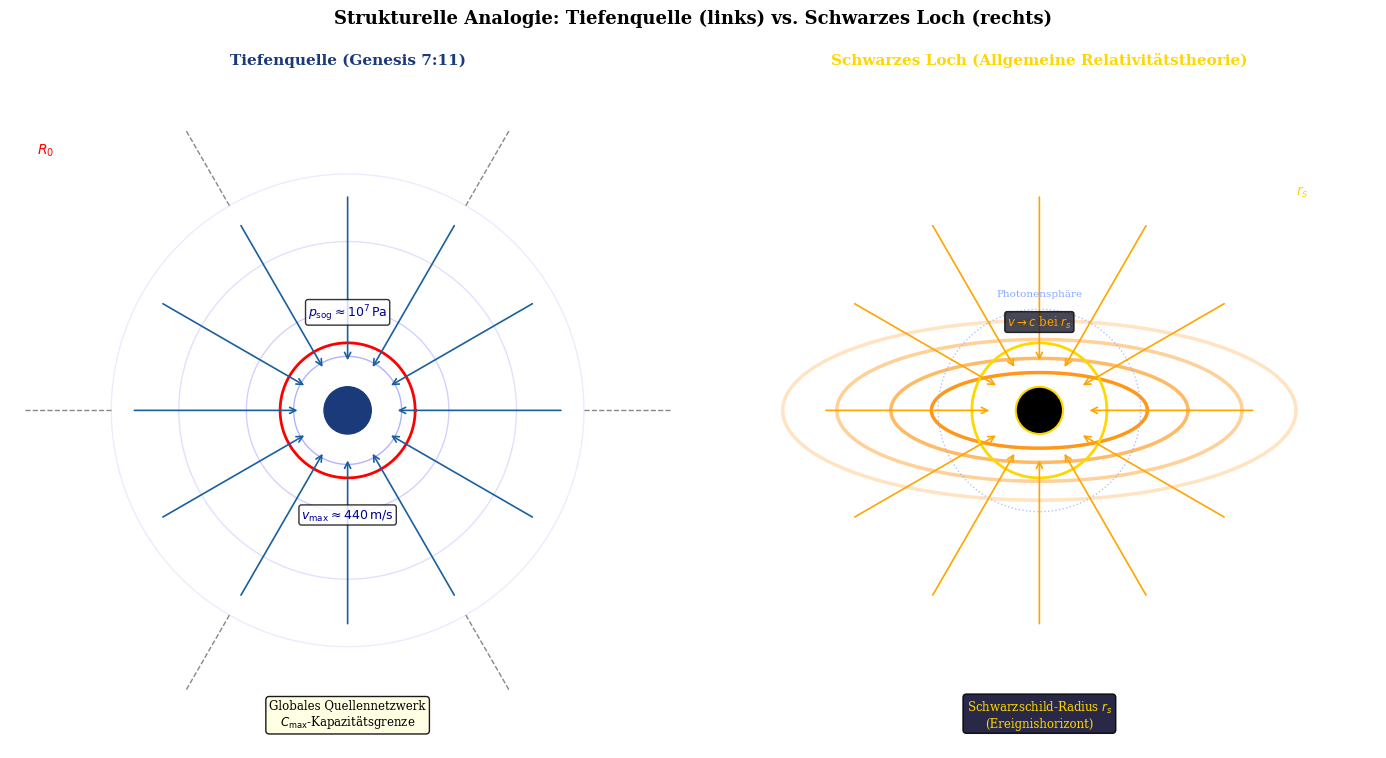

Python code for this plot: (Note: this script raises an exception after producing the figure.)
#!/usr/bin/env python3
"""Generate plots for the Schwarze-Loecher-Analogie chapter in cnyn.tex."""

import numpy as np
import matplotlib
matplotlib.use('Agg')
import matplotlib.pyplot as plt
import matplotlib.patches as mpatches
import matplotlib.gridspec as gridspec
from matplotlib.patches import FancyArrowPatch, FancyBboxPatch, Arc, Circle, PathPatch
from matplotlib.path import Path
import matplotlib.colors as mcolors
import warnings
warnings.filterwarnings('ignore')

plt.rcParams.update({
    'font.family': 'serif',
    'font.size': 11,
    'axes.titlesize': 12,
    'axes.labelsize': 11,
    'legend.fontsize': 9,
    'xtick.labelsize': 9,
    'ytick.labelsize': 9,
    'figure.dpi': 150,
})

OUTDIR = '/home/stephan/Git/cnyn/science/'


# ── PLOT 1: Schematischer Vergleich Tiefenquelle vs. Schwarzes Loch ──────────

def make_bh_analogie_schema():
    fig, (ax1, ax2) = plt.subplots(1, 2, figsize=(14, 8))
    fig.suptitle(
        'Strukturelle Analogie: Tiefenquelle (links) vs. Schwarzes Loch (rechts)',
        fontsize=13, fontweight='bold')

    # ---- Left: Tiefenquelle ----
    ax1.set_facecolor('#F0F4FF')
    ax1.set_xlim(-5, 5)
    ax1.set_ylim(-5, 5)
    ax1.set_aspect('equal')
    ax1.axis('off')
    ax1.set_title('Tiefenquelle (Genesis 7:11)', fontsize=11, fontweight='bold', color='#1A3A7A')

    # Draw funnel
    theta = np.linspace(0, 2 * np.pi, 200)
    for r, alpha in [(3.5, 0.08), (2.5, 0.12), (1.5, 0.18), (0.8, 0.30)]:
        ax1.plot(r * np.cos(theta), r * np.sin(theta), 'b-', alpha=alpha, lw=1.0)

    # Critical radius R0
    r0 = 1.0
    ax1.plot(r0 * np.cos(theta), r0 * np.sin(theta), 'r-', lw=2.0, label='$R_0$ (krit. Radius)')

    # Source at center
    ax1.add_patch(Circle((0, 0), 0.35, color='#1A3A7A', zorder=5))
    ax1.text(0, 0, 'TQ', color='white', ha='center', va='center', fontsize=9, fontweight='bold')

    # Flow arrows inward
    angles = np.linspace(0, 2 * np.pi, 12, endpoint=False)
    for a in angles:
        x1, y1 = 3.2 * np.cos(a), 3.2 * np.sin(a)
        x2, y2 = 0.7 * np.cos(a), 0.7 * np.sin(a)
        ax1.annotate('', xy=(x2, y2), xytext=(x1, y1),
                     arrowprops=dict(arrowstyle='->', color='#1A5F9E', lw=1.2))

    # Global network lines
    for a in np.linspace(0, 2 * np.pi, 6, endpoint=False):
        ax1.plot([3.5 * np.cos(a), 4.8 * np.cos(a)],
                 [3.5 * np.sin(a), 4.8 * np.sin(a)],
                 '#888', lw=1.0, linestyle='--')
    ax1.text(0, -4.5, 'Globales Quellennetzwerk\n$C_{\\mathrm{max}}$-Kapazitätsgrenze',
             ha='center', va='center', fontsize=8.5,
             bbox=dict(boxstyle='round,pad=0.3', facecolor='lightyellow', alpha=0.9))
    ax1.text(-4.6, 3.8, '$R_0$', color='red', fontsize=10)

    # Labels
    ax1.text(0, 1.4, '$p_{\\mathrm{sog}} \\approx 10^7\\,\\mathrm{Pa}$',
             ha='center', fontsize=9, color='darkblue',
             bbox=dict(boxstyle='round,pad=0.2', facecolor='white', alpha=0.8))
    ax1.text(0, -1.6, '$v_{\\mathrm{max}} \\approx 440\\,\\mathrm{m/s}$',
             ha='center', fontsize=9, color='darkblue',
             bbox=dict(boxstyle='round,pad=0.2', facecolor='white', alpha=0.8))

    # ---- Right: Black Hole ----
    ax2.set_facecolor('#0A0A1A')
    ax2.set_xlim(-5, 5)
    ax2.set_ylim(-5, 5)
    ax2.set_aspect('equal')
    ax2.axis('off')
    ax2.set_title('Schwarzes Loch (Allgemeine Relativitätstheorie)', fontsize=11,
                  fontweight='bold', color='#FFD700')

    # Accretion disk rings
    for r, alpha in [(3.8, 0.12), (3.0, 0.20), (2.2, 0.30), (1.6, 0.45)]:
        color = mcolors.to_rgba('#FF8C00', alpha=alpha)
        ax2.plot(r * np.cos(theta), r * np.sin(theta) * 0.35,
                 color=color[:3], alpha=alpha * 2, lw=2.5)

    # Schwarzschild radius
    rs = 1.0
    ax2.plot(rs * np.cos(theta), rs * np.sin(theta), '-', color='#FFD700',
             lw=2.0, label=f'$r_s = 2GM/c^2$')

    # Black hole center
    ax2.add_patch(Circle((0, 0), 0.35, color='black', zorder=5, ec='#FFD700', lw=1.5))
    ax2.text(0, 0, 'SL', color='#FFD700', ha='center', va='center',
             fontsize=9, fontweight='bold')

    # In-falling matter arrows
    for a in angles:
        x1, y1 = 3.2 * np.cos(a), 3.2 * np.sin(a)
        x2, y2 = 0.7 * np.cos(a), 0.7 * np.sin(a)
        ax2.annotate('', xy=(x2, y2), xytext=(x1, y1),
                     arrowprops=dict(arrowstyle='->', color='#FFA500', lw=1.2))

    # Photon sphere
    ax2.plot(1.5 * np.cos(theta), 1.5 * np.sin(theta), ':', color='#88AAFF',
             lw=1.0, alpha=0.7)
    ax2.text(0, 1.7, 'Photonensphäre', color='#88AAFF', ha='center', fontsize=7.5)

    ax2.text(0, -4.5, 'Schwarzschild-Radius $r_s$\n(Ereignishorizont)',
             ha='center', va='center', fontsize=8.5, color='#FFD700',
             bbox=dict(boxstyle='round,pad=0.3', facecolor='#111133', alpha=0.9))
    ax2.text(3.8, 3.2, '$r_s$', color='#FFD700', fontsize=10)
    ax2.text(0, 1.25, '$v \\to c$ bei $r_s$', ha='center', fontsize=8.5, color='#FFA500',
             bbox=dict(boxstyle='round,pad=0.2', facecolor='#1A1A2A', alpha=0.8))

    plt.tight_layout()
    fig.savefig(OUTDIR + 'bh_analogie_schema.pdf', bbox_inches='tight')
    plt.close(fig)
    print('✓ bh_analogie_schema.pdf')


# ── PLOT 2: Potentialfeldvergleich Φ ∝ -1/r ──────────────────────────────────

def make_bh_potentialfeld():
    fig, axes = plt.subplots(1, 2, figsize=(14, 6))
    fig.suptitle(
        r'Strukturidentisches Gravitationspotential: $\Phi \propto -1/r$',
        fontsize=13, fontweight='bold')

    r = np.linspace(0.05, 5.0, 500)

    # Physical constants (normalized)
    Q_TQ = 2.0    # source strength Tiefenquelle
    GM_BH = 2.0   # GM for black hole
    r_s = 1.0     # Schwarzschild radius

    Phi_TQ = -Q_TQ / (4 * np.pi * r)
    Phi_BH = -GM_BH / r

    # ---- Left: Tiefenquelle Potential ----
    ax = axes[0]
    ax.set_facecolor('#F5F7FF')
    ax.plot(r, Phi_TQ, 'b-', lw=2.5, label=r'$\Phi_{\mathrm{TQ}}(r) = -\frac{Q}{4\pi r}$')
    ax.axvline(1.0, color='red', linestyle='--', lw=1.5, label='$R_0$ (krit. Radius)')
    ax.fill_between(r, Phi_TQ, 0, where=(r < 1.0), alpha=0.15, color='red',
                    label='Subkritische Zone')
    ax.fill_between(r, Phi_TQ, 0, where=(r >= 1.0), alpha=0.08, color='blue')
    ax.set_xlabel('$r / R_0$')
    ax.set_ylabel(r'$\Phi_{\mathrm{TQ}}(r)$ [normiert]')
    ax.set_title('Tiefenquelle: Quellenpotential\n(radiale Senkenströmung)', fontsize=11)
    ax.set_xlim(0, 5)
    ax.set_ylim(-4.5, 0.3)
    ax.legend(fontsize=9)
    ax.grid(True, alpha=0.3)
    ax.text(0.8, -4.0,
            r'$\nabla^2\Phi_{\mathrm{TQ}} = -\frac{Q}{\rho_f}\,\delta^3(\mathbf{r})$',
            fontsize=9, color='navy',
            bbox=dict(boxstyle='round,pad=0.3', facecolor='lightyellow', alpha=0.9))

    # ---- Right: Black Hole Potential ----
    ax = axes[1]
    ax.set_facecolor('#0F0F1F')
    ax.plot(r, Phi_BH, color='#FFA500', lw=2.5,
            label=r'$\Phi_{\mathrm{BH}}(r) = -\frac{GM}{r}$')
    ax.axvline(r_s, color='#FFD700', linestyle='--', lw=1.5, label='$r_s = 2GM/c^2$')
    ax.fill_between(r, Phi_BH, 0, where=(r < r_s), alpha=0.25, color='#FF4444',
                    label='Innere des Horizonts')
    ax.fill_between(r, Phi_BH, 0, where=(r >= r_s), alpha=0.06, color='#FFA500')
    ax.set_xlabel('$r / r_s$')
    ax.set_ylabel(r'$\Phi_{\mathrm{BH}}(r)$ [normiert]')
    ax.set_title('Schwarzes Loch: Newtonisches Potential\n(Schwarzschild-Näherung)',
                 fontsize=11)
    ax.set_xlim(0, 5)
    ax.set_ylim(-4.5, 0.3)
    ax.tick_params(colors='#CCCCCC')
    ax.yaxis.label.set_color('#CCCCCC')
    ax.xaxis.label.set_color('#CCCCCC')
    ax.title.set_color('#FFD700')
    ax.legend(fontsize=9, facecolor='#1A1A2A', labelcolor='#DDDDDD')
    ax.grid(True, alpha=0.2, color='#444')
    ax.text(2.0, -4.0,
            r'$\nabla^2\Phi_{\mathrm{BH}} = 4\pi G\rho$' + '\n' + r'(Newton-Approx.)',
            fontsize=9, color='#FFA500',
            bbox=dict(boxstyle='round,pad=0.3', facecolor='#111133', alpha=0.9))

    plt.tight_layout()
    fig.savefig(OUTDIR + 'bh_potentialfeld.pdf', bbox_inches='tight')
    plt.close(fig)
    print('✓ bh_potentialfeld.pdf')


# ── PLOT 3: Soggeschwindigkeit v(r) – Vergleich beider Systeme ───────────────

def make_bh_soggeschwindigkeit():
    fig, axes = plt.subplots(1, 2, figsize=(14, 6))
    fig.suptitle(
        r'Strömungsgeschwindigkeiten: Tiefenquelle vs. Schwarzes Loch',
        fontsize=13, fontweight='bold')

    r = np.linspace(0.1, 6.0, 600)
    r0 = 1.0  # critical radius
    v0 = 1.0  # reference velocity
    c  = 1.0  # speed of light (normalized)
    rs = 1.0  # Schwarzschild radius

    v_TQ = v0 * (r0 / r)**2      # continuity: A·v = const → v ∝ 1/r²
    v_BH = c * np.sqrt(rs / r)   # free-fall: v ∝ r^{-1/2}

    # ---- Left: Tiefenquelle ----
    ax = axes[0]
    ax.set_facecolor('#F5F7FF')
    ax.plot(r, v_TQ, 'b-', lw=2.5, label=r'$v_{\mathrm{TQ}}(r) = v_0 (R_0/r)^2$')
    ax.axvline(r0, color='red', linestyle='--', lw=1.5, label='$r = R_0$ (krit. Radius)')
    ax.axhline(v0, color='green', linestyle=':', lw=1.3, alpha=0.7, label='$v = v_0$')
    ax.fill_between(r, v_TQ, 0, where=(r < r0), alpha=0.15, color='red',
                    label='Überschallzone')
    ax.set_xlabel('$r / R_0$')
    ax.set_ylabel('$v(r) / v_0$')
    ax.set_title('Tiefenquelle: Soggeschwindigkeit\n(Kontinuitätsgleichung)', fontsize=11)
    ax.set_xlim(0, 6)
    ax.set_ylim(0, 5.0)
    ax.legend(fontsize=9)
    ax.grid(True, alpha=0.3)
    ax.text(3.0, 4.2,
            r'$Q = 4\pi r^2 v(r) = \mathrm{const}$' + '\n' + r'$\Rightarrow v \propto r^{-2}$',
            fontsize=9, color='navy',
            bbox=dict(boxstyle='round,pad=0.3', facecolor='lightyellow', alpha=0.9))

    # ---- Right: Black Hole ----
    ax = axes[1]
    ax.set_facecolor('#0F0F1F')
    ax.plot(r, v_BH, color='#FFA500', lw=2.5,
            label=r'$v_{\mathrm{ff}}(r) = c\sqrt{r_s/r}$')
    ax.axvline(rs, color='#FFD700', linestyle='--', lw=1.5, label='$r = r_s$ (Horizont)')
    ax.axhline(c, color='#88FF88', linestyle=':', lw=1.3, alpha=0.8, label='$v = c$')
    ax.fill_between(r, v_BH, 0, where=(r < rs), alpha=0.25, color='#FF4444',
                    label='Hinter dem Horizont')
    ax.set_xlabel('$r / r_s$')
    ax.set_ylabel('$v(r) / c$', color='#CCCCCC')
    ax.set_title('Schwarzes Loch: Freifallgeschwindigkeit\n(Painlevé-Gullstrand-Koordinaten)',
                 fontsize=11)
    ax.set_xlim(0, 6)
    ax.set_ylim(0, 5.0)
    ax.tick_params(colors='#CCCCCC')
    ax.yaxis.label.set_color('#CCCCCC')
    ax.xaxis.label.set_color('#CCCCCC')
    ax.title.set_color('#FFD700')
    ax.legend(fontsize=9, facecolor='#1A1A2A', labelcolor='#DDDDDD')
    ax.grid(True, alpha=0.2, color='#444')
    ax.text(3.0, 4.2,
            r'$v_{\mathrm{ff}} = \sqrt{2GM/r} = c\sqrt{r_s/r}$' + '\n' +
            r'$\Rightarrow v \propto r^{-1/2}$',
            fontsize=9, color='#FFA500',
            bbox=dict(boxstyle='round,pad=0.3', facecolor='#111133', alpha=0.9))

    plt.tight_layout()
    fig.savefig(OUTDIR + 'bh_soggeschwindigkeit.pdf', bbox_inches='tight')
    plt.close(fig)
    print('✓ bh_soggeschwindigkeit.pdf')


# ── PLOT 4: Ereignishorizont – Kritischer Radius R₀ vs. Schwarzschild-Radius ─

def make_bh_ereignishorizont():
    fig, axes = plt.subplots(1, 2, figsize=(14, 6))
    fig.suptitle(
        r'Kritischer Radius $R_0$ (Tiefenquelle) vs. Schwarzschild-Radius $r_s$ (Schwarzes Loch)',
        fontsize=13, fontweight='bold')

    # ---- Left: Tiefenquelle – Critical radius as function of flow parameters ----
    ax = axes[0]
    ax.set_facecolor('#F5F7FF')
    Q_vals = np.linspace(0.5, 5.0, 200)   # Quellstärke
    rho_f  = 1000.0                         # Fluiddichte Wasser [kg/m³]
    v_c    = 440.0                          # kritische Geschwindigkeit [m/s] ~ Schallgeschwindigkeit
    # R0 from continuity + pressure: Q/(4pi R0^2) = v_c → R0 = sqrt(Q/(4pi v_c))
    R0 = np.sqrt(Q_vals / (4 * np.pi * v_c)) * 1e2   # scale for visibility
    for scale, label, col in [(1.0, '$v_c = 440\\,\\mathrm{m/s}$', 'blue'),
                               (0.75, '$v_c = 330\\,\\mathrm{m/s}$', 'green'),
                               (1.5, '$v_c = 660\\,\\mathrm{m/s}$', 'orange')]:
        R0_s = np.sqrt(Q_vals / (4 * np.pi * v_c * scale)) * 1e2
        ax.plot(Q_vals, R0_s, lw=2.0, label=label)
    ax.set_xlabel(r'Quellstärke $Q$ [normiert]')
    ax.set_ylabel(r'Kritischer Radius $R_0$ [normiert]')
    ax.set_title('Tiefenquelle: Abhängigkeit von\n$R_0$ von Quellstärke und Geschwindigkeit',
                 fontsize=11)
    ax.legend(fontsize=9)
    ax.grid(True, alpha=0.3)
    ax.text(0.97, 0.15,
            r'$R_0 = \sqrt{\dfrac{Q}{4\pi\,v_c}}$',
            transform=ax.transAxes, ha='right', va='bottom', fontsize=11, color='navy',
            bbox=dict(boxstyle='round,pad=0.4', facecolor='lightyellow', alpha=0.9))

    # ---- Right: Schwarzschild radius as function of mass ----
    ax = axes[1]
    ax.set_facecolor('#0F0F1F')
    M_sun = np.logspace(-1, 10, 400)   # mass in solar masses
    G_SI  = 6.674e-11
    c_SI  = 3e8
    M_sun_kg = 1.989e30
    r_s_km = 2 * G_SI * (M_sun * M_sun_kg) / c_SI**2 / 1e3   # in km
    ax.loglog(M_sun, r_s_km, color='#FFA500', lw=2.5,
              label=r'$r_s = 2GM/c^2$')
    # Mark known objects
    objects = [
        (10, 2 * G_SI * 10 * M_sun_kg / c_SI**2 / 1e3, 'Stellares SL\n(10 $M_\\odot$)', '#88AAFF'),
        (1e6, 2 * G_SI * 1e6 * M_sun_kg / c_SI**2 / 1e3, 'AGN\n($10^6 M_\\odot$)', '#FFD700'),
        (4e6, 2 * G_SI * 4e6 * M_sun_kg / c_SI**2 / 1e3, 'Sgr A*\n($4\\times10^6 M_\\odot$)',
         '#FF8888'),
        (1e9, 2 * G_SI * 1e9 * M_sun_kg / c_SI**2 / 1e3, 'M87*\n($10^9 M_\\odot$)', '#AAFFAA'),
    ]
    for m, rs_val, label, col in objects:
        ax.plot(m, rs_val, 'o', color=col, ms=8, zorder=5)
        ax.text(m * 1.5, rs_val * 0.5, label, color=col, fontsize=7.5)
    ax.set_xlabel('Masse $M$ [$M_\\odot$]', color='#CCCCCC')
    ax.set_ylabel('$r_s$ [km]', color='#CCCCCC')
    ax.set_title('Schwarzes Loch: Schwarzschild-Radius\nals Funktion der Masse', fontsize=11)
    ax.tick_params(colors='#CCCCCC')
    ax.title.set_color('#FFD700')
    ax.legend(fontsize=9, facecolor='#1A1A2A', labelcolor='#DDDDDD')
    ax.grid(True, alpha=0.2, color='#444', which='both')
    ax.text(0.05, 0.85,
            r'$r_s(M_\odot) \approx 2.95\,\mathrm{km}$',
            transform=ax.transAxes, color='#FFA500', fontsize=9,
            bbox=dict(boxstyle='round,pad=0.3', facecolor='#111133', alpha=0.9))

    plt.tight_layout()
    fig.savefig(OUTDIR + 'bh_ereignishorizont.pdf', bbox_inches='tight')
    plt.close(fig)
    print('✓ bh_ereignishorizont.pdf')


# ── PLOT 5: Kapazitätsgrenze C_max vs. Eddington-Luminosität ─────────────────

def make_bh_kapazitaet():
    fig, axes = plt.subplots(1, 2, figsize=(14, 6))
    fig.suptitle(
        r'Kapazitätsbegrenzte Ausbrüche: $C_{\max}$ (Tiefenquelle) vs. Eddington-Limit (Schwarzes Loch)',
        fontsize=13, fontweight='bold')

    t = np.linspace(0, 6, 2000)

    # ---- Left: Tiefenquelle cycles ----
    ax = axes[0]
    ax.set_facecolor('#F5F7FF')
    T_period = 5.0   # 5-day cycle
    tau_decay = 0.8
    C_max = 1.0      # capacity
    # Sawtooth: linear fill, exponential drain
    def tq_cycle(t, T=5.0, tau=0.8, phases=7):
        C = np.zeros_like(t)
        for k in range(phases):
            t0 = k * T
            t1 = t0 + 0.5 * T
            t2 = t0 + T
            mask_fill  = (t >= t0) & (t < t1)
            mask_drain = (t >= t1) & (t < t2)
            if mask_fill.any():
                C[mask_fill] = (t[mask_fill] - t0) / (0.5 * T)
            if mask_drain.any():
                C[mask_drain] = np.exp(-(t[mask_drain] - t1) / tau)
        return C

    C_t = tq_cycle(t * T_period)
    flux = np.gradient(np.maximum(0, -np.gradient(C_t, t)), t)
    flux = np.abs(flux)
    flux /= flux.max()

    ax.plot(t * T_period, C_t, 'b-', lw=2.0, label='Kapazität $C(t)/C_{\\mathrm{max}}$')
    ax.plot(t * T_period, flux * 0.9, 'r--', lw=1.5, alpha=0.8,
            label='Erosionsrate (Entleerungsphase)')
    ax.axhline(1.0, color='red', lw=1.2, linestyle=':', label='$C_{\\mathrm{max}}$')
    ax.set_xlabel('Zeit [Tage]')
    ax.set_ylabel('Relative Kapazität / Erosionsrate')
    ax.set_title('Tiefenquelle: Rhythmische Füllung\nund Entleerung über 40–50 Zyklen', fontsize=11)
    ax.set_xlim(0, t.max() * T_period)
    ax.legend(fontsize=9)
    ax.grid(True, alpha=0.3)
    ax.text(0.98, 0.6,
            '$T_{\\mathrm{Zyklus}} \\approx 5\\,\\mathrm{Tage}$\n$N_{\\mathrm{ges}} = 40{-}50$',
            transform=ax.transAxes, ha='right', fontsize=9,
            bbox=dict(boxstyle='round,pad=0.3', facecolor='lightyellow', alpha=0.9))

    # ---- Right: Eddington limit ----
    ax = axes[1]
    ax.set_facecolor('#0F0F1F')
    # Luminosity vs accretion rate
    M_dot = np.logspace(-10, -2, 400)  # solar masses / year
    eta = 0.1     # efficiency
    L_sun = 3.828e26  # W
    c_SI = 3e8
    M_sun = 1.989e30
    yr_s  = 3.156e7
    L_acc = eta * M_dot * (M_sun / yr_s) * c_SI**2 / L_sun   # in L_sun
    L_Edd_stellar = 1.26e4 * 10     # L_sun for 10 M_sun BH (L_Edd ≈ 1.26e4 M/M_sun)
    L_Edd_agn = 1.26e4 * 1e8
    ax.loglog(M_dot, L_acc, color='#FFA500', lw=2.5, label=r'$L_{\mathrm{acc}} = \eta \dot{M} c^2$')
    ax.axhline(L_Edd_stellar, color='#88AAFF', lw=1.5, linestyle='--',
               label='$L_{\\mathrm{Edd}}$ (10 $M_\\odot$)')
    ax.axhline(L_Edd_agn, color='#FFD700', lw=1.5, linestyle=':',
               label='$L_{\\mathrm{Edd}}$ ($10^8 M_\\odot$)')
    # Shade super-Eddington
    ax.fill_between(M_dot, L_Edd_stellar, L_acc,
                    where=(L_acc > L_Edd_stellar), alpha=0.25, color='red',
                    label='Supereddington-Regime')
    ax.set_xlabel(r'Akkretionsrate $\dot{M}$ [$M_\odot$/Jahr]', color='#CCCCCC')
    ax.set_ylabel('Leuchtkraft $L$ [$L_\\odot$]', color='#CCCCCC')
    ax.set_title('Schwarzes Loch: Eddington-Luminosität\n'
                 r'$L_{\mathrm{Edd}} = \frac{4\pi G M c}{\kappa}$', fontsize=11)
    ax.tick_params(colors='#CCCCCC')
    ax.title.set_color('#FFD700')
    ax.legend(fontsize=9, facecolor='#1A1A2A', labelcolor='#DDDDDD')
    ax.grid(True, alpha=0.2, color='#444', which='both')

    plt.tight_layout()
    fig.savefig(OUTDIR + 'bh_kapazitaet_vergleich.pdf', bbox_inches='tight')
    plt.close(fig)
    print('✓ bh_kapazitaet_vergleich.pdf')


# ── PLOT 6: Periodizität – Erosionszyklen vs. QPO Frequenzen ─────────────────

def make_bh_periodik():
    fig, axes = plt.subplots(1, 2, figsize=(14, 6))
    fig.suptitle(
        'Rhythmische Periodizität: 5-Tage-Erosionszyklen vs. QPO-Frequenzen',
        fontsize=13, fontweight='bold')

    # ---- Left: Tiefenquelle frequency spectrum ----
    ax = axes[0]
    ax.set_facecolor('#F5F7FF')
    f_TQ = np.linspace(0, 20, 2000)   # frequency in 1/day
    # Main mode at f=1/5 day + harmonics
    spectrum_TQ = np.zeros_like(f_TQ)
    f0 = 1.0 / 5.0   # 5-day period
    for harmonic in range(1, 8):
        sigma = 0.02 * harmonic
        A = 1.0 / harmonic**1.5
        spectrum_TQ += A * np.exp(-0.5 * ((f_TQ - harmonic * f0) / sigma)**2)
    ax.plot(f_TQ, spectrum_TQ, 'b-', lw=1.5, label='Leistungsspektrum')
    ax.fill_between(f_TQ, spectrum_TQ, alpha=0.2, color='blue')
    ax.axvline(f0, color='red', lw=2.0, linestyle='--',
               label=f'$f_0 = 1/5\\,\\mathrm{{d}}^{{-1}}$ (Grundmode)')
    for h in range(2, 8):
        ax.axvline(h * f0, color='orange', lw=1.0, linestyle=':',
                   alpha=0.7, label='Harmonische' if h == 2 else '')
    ax.set_xlabel('Frequenz [d$^{-1}$]')
    ax.set_ylabel('Spektrale Leistungsdichte')
    ax.set_title('Tiefenquelle: Fourierspektrum\nder 5-Tage-Erosionszyklen', fontsize=11)
    ax.legend(fontsize=9)
    ax.grid(True, alpha=0.3)
    ax.text(0.97, 0.95,
            r'$f_{\mathrm{TQ}} \propto \sqrt{\frac{C_{\max}}{\rho V L}}$',
            transform=ax.transAxes, ha='right', va='top', fontsize=9,
            bbox=dict(boxstyle='round,pad=0.3', facecolor='lightyellow', alpha=0.9))

    # ---- Right: QPO frequency vs BH mass ----
    ax = axes[1]
    ax.set_facecolor('#0F0F1F')
    M_BH = np.logspace(0, 9, 400)   # solar masses
    # Keplerian orbital frequency at ISCO: f_ISCO ≈ 220 Hz / (M/M_sun) for Kerr
    f_QPO_Hz = 2200.0 / M_BH   # roughly: f_ISCO ∝ c³/(6√6 GM)
    f_QPO_day = f_QPO_Hz * 86400  # convert to day-1

    ax.loglog(M_BH, f_QPO_Hz, color='#FFA500', lw=2.5,
              label=r'$f_{\mathrm{ISCO}} \propto c^3 / (GM)$')
    # Mark known QPO objects
    qpo_objects = [
        (10, 220, 'GRS 1915+105\n(~10 $M_\\odot$)', '#88AAFF'),
        (1e6, 2.2e-4, 'AGN QPO\n($10^6 M_\\odot$)', '#FFD700'),
        (4e6, 5.5e-5, 'Sgr A*\n($4{\\times}10^6 M_\\odot$)', '#FF8888'),
    ]
    for m, f, label, col in qpo_objects:
        ax.plot(m, f, 'o', color=col, ms=9, zorder=5)
        ax.text(m * 1.5, f * 2.5, label, color=col, fontsize=7.5)
    ax.set_xlabel('Schwarze-Loch-Masse $M$ [$M_\\odot$]', color='#CCCCCC')
    ax.set_ylabel('QPO-Frequenz [Hz]', color='#CCCCCC')
    ax.set_title('Schwarzes Loch: Quasi-periodische Oszillationen\n'
                 r'$f_{\mathrm{QPO}} \propto c^3 / (GM)$', fontsize=11)
    ax.tick_params(colors='#CCCCCC')
    ax.title.set_color('#FFD700')
    ax.legend(fontsize=9, facecolor='#1A1A2A', labelcolor='#DDDDDD')
    ax.grid(True, alpha=0.2, color='#444', which='both')

    plt.tight_layout()
    fig.savefig(OUTDIR + 'bh_periodik_vergleich.pdf', bbox_inches='tight')
    plt.close(fig)
    print('✓ bh_periodik_vergleich.pdf')


# ── PLOT 7: Kosmisches Netzwerk – kosmische Großstruktur als Tiefenquellen ────

def make_bh_kosmisches_netz():
    fig, ax = plt.subplots(figsize=(13, 10))
    fig.suptitle(
        'Kosmische Großstruktur: Supermassive Schwarze Löcher als kosmische Tiefenquellen',
        fontsize=13, fontweight='bold')
    ax.set_facecolor('#050510')
    ax.set_xlim(0, 10)
    ax.set_ylim(0, 10)
    ax.axis('off')

    rng = np.random.default_rng(seed=17)

    # ---- Cosmic filaments (random lines with glow) ----
    n_filaments = 25
    for _ in range(n_filaments):
        x0, y0 = rng.uniform(0, 10, 2)
        length  = rng.uniform(1.5, 4.5)
        angle   = rng.uniform(0, 2 * np.pi)
        x1 = x0 + length * np.cos(angle)
        y1 = y0 + length * np.sin(angle)
        # Glow effect: multiple widths
        for lw, alpha in [(3.5, 0.03), (1.8, 0.07), (0.6, 0.20)]:
            ax.plot([x0, x1], [y0, y1], '-', color='#AABBFF',
                    lw=lw, alpha=alpha, solid_capstyle='round')

    # ---- Void regions ----
    void_centers = [(2.5, 2.5), (7.0, 3.0), (4.5, 7.5), (8.0, 7.5), (1.5, 7.0)]
    for vx, vy in void_centers:
        ax.add_patch(Circle((vx, vy), rng.uniform(0.6, 1.1),
                            color='#050510', alpha=0.7, zorder=2))
        ax.text(vx, vy, 'Void', color='#334455', fontsize=7, ha='center', va='center',
                alpha=0.6)

    # ---- Supermassive black holes at filament nodes ----
    smbh_positions = [(1.0, 1.0), (4.0, 1.5), (8.5, 1.5), (2.5, 5.0),
                      (5.5, 4.5), (9.0, 5.5), (3.0, 8.8), (7.0, 9.0), (5.5, 8.0)]
    smbh_masses = [1e9, 3e8, 5e8, 1e8, 4e8, 2e9, 6e7, 8e8, 3e9]
    max_m = max(smbh_masses)
    for (sx, sy), sm in zip(smbh_positions, smbh_masses):
        r_disp = 0.12 + 0.22 * (sm / max_m)**0.4
        # Glow rings
        for mult, a_ring in [(3.0, 0.04), (2.0, 0.08), (1.3, 0.15), (1.0, 0.8)]:
            ax.add_patch(Circle((sx, sy), r_disp * mult,
                                color='#FFB830', alpha=a_ring, zorder=3))
        # Infall arrows
        n_arr = 6
        for ia in np.linspace(0, 2 * np.pi, n_arr, endpoint=False):
            ax.annotate('',
                        xy=(sx + r_disp * 1.2 * np.cos(ia),
                            sy + r_disp * 1.2 * np.sin(ia)),
                        xytext=(sx + r_disp * 2.8 * np.cos(ia),
                                sy + r_disp * 2.8 * np.sin(ia)),
                        arrowprops=dict(arrowstyle='->', color='#FFA500',
                                        lw=0.8, mutation_scale=10),
                        zorder=4)

    # Legend / annotation
    ax.text(5.0, 0.35, 'Kosmische Filamente', color='#AABBFF', fontsize=9,
            ha='center', alpha=0.9)
    for sx, sy in [(1.0, 1.0), (5.5, 4.5), (7.0, 9.0)]:
        ax.text(sx + 0.3, sy - 0.5, 'SMBH', color='#FFD700', fontsize=7.5, alpha=0.9)

    # Analogy box
    ax.text(5.0, 9.7,
            'SMBH als kosmische Senken: Materie fließt entlang der Filamente\n'
            'auf supermassive Schwarze Löcher zu — Analogon zu $C_{\\mathrm{max}}$ der Tiefenquellen',
            color='#CCDDFF', fontsize=9, ha='center', va='center',
            bbox=dict(boxstyle='round,pad=0.4', facecolor='#0A0A25', alpha=0.85))

    plt.tight_layout()
    fig.savefig(OUTDIR + 'bh_kosmische_tiefenquellen.pdf', bbox_inches='tight')
    plt.close(fig)
    print('✓ bh_kosmische_tiefenquellen.pdf')


# ── PLOT 8: Formale Analogietafel ─────────────────────────────────────────────

def make_bh_formal_analogie():
    fig, ax = plt.subplots(figsize=(14, 9))
    ax.set_facecolor('white')
    ax.axis('off')
    fig.suptitle(
        'Formale Analogietafel: Tiefenquellen der Sintflut ↔ Schwarze Löcher',
        fontsize=14, fontweight='bold', y=0.97)

    # Table data: (property, TQ formula, BH formula, comment)
    rows = [
        ('Zentralobjekt', 'Tiefenquelle (TQ)', 'Schwarzes Loch (SL)',
         'Singuläre Senke im System'),
        ('Krit. Radius', r'$R_0$: Quellenöffnung',
         r'$r_s = 2GM/c^2$: Ereignishorizont',
         r'Kein Entkommen für $r < R_0$ bzw.\ $r_s$'),
        ('Potential', r'$\Phi_{\mathrm{TQ}}=-\frac{Q}{4\pi r}$',
         r'$\Phi_{\mathrm{BH}}=-\frac{GM}{r}$',
         r'Gleiche $-1/r$-Struktur'),
        ('Geschwindigkeit',
         r'$v_{\mathrm{TQ}}=v_0\!\left(\frac{R_0}{r}\right)^{\!2}$',
         r'$v_{\mathrm{ff}}=c\sqrt{r_s/r}$',
         r'Divergenz am krit.\ Radius'),
        ('Kapazitätsgrenze',
         r'$C_{\max}$: globale Systemkapazität',
         r'$L_{\mathrm{Edd}}=\frac{4\pi GMc}{\kappa}$',
         r'Obere Grenze des Energiedurchsatzes'),
        ('Periodizität',
         r'$T_{\mathrm{TQ}} \approx 5\,\mathrm{d}$: Erosionszyklus',
         r'$f_{\mathrm{QPO}} \propto c^3/(GM)$: Quasi-periodo.\ Oszill.',
         r'Rhythmische Pulsation des Systems'),
        ('Differentialgleichung',
         r'$\frac{d\psi_i}{dt} = -\alpha_i\sqrt{\psi_i}+\sum_j \beta_{ij}(\psi_j-\psi_i)$',
         r'$\frac{dL}{dt} = \eta \dot{M}c^2 - L/t_{\mathrm{dyn}}$',
         r'Gleiche mathematische Struktur'),
        ('Vernetzung',
         r'Globales Quellennetzwerk (Genesis 7:11)',
         r'Kosmisches Filament-SMBH-Netz',
         r'Hierarchisch vernetzt über Skalen'),
        ('Skala', r'$R_0 \sim 10^3\,\mathrm{km}$ (Erdmaßstab)',
         r'$r_s \sim 3\,\mathrm{km}\,(M_\odot)$',
         r'Skalierungsinvarianz der Physik'),
    ]

    col_headers = ['Eigenschaft', 'Tiefenquelle', 'Schwarzes Loch', 'Kommentar']
    col_colors  = ['#1A3A7A', '#1A6A3A', '#6A1A1A', '#4A3A6A']
    col_x = [0.01, 0.22, 0.52, 0.78]
    col_widths = [0.20, 0.29, 0.25, 0.21]
    row_height = 0.085
    header_y = 0.88

    # Draw column headers
    for cx, cw, ch, label in zip(col_x, col_widths, col_colors, col_headers):
        ax.add_patch(FancyBboxPatch(
            (cx, header_y - 0.005), cw - 0.005, row_height + 0.005,
            boxstyle='round,pad=0.005', facecolor=ch, edgecolor='white', lw=1.0,
            transform=ax.transAxes, clip_on=False))
        ax.text(cx + (cw - 0.005) / 2, header_y + row_height / 2, label,
                transform=ax.transAxes, ha='center', va='center',
                fontsize=10, fontweight='bold', color='white')

    row_bg_colors = ['#EEF4FF', '#F4FFEE', '#FFF4EE', '#F4EEFF',
                     '#EEFFF4', '#FFEEFF', '#EEFFFF', '#FFEEEE', '#FFFFF0']

    for row_idx, (prop, tq_val, bh_val, comment) in enumerate(rows):
        y_pos = header_y - (row_idx + 1) * row_height - 0.01 * row_idx
        bg = row_bg_colors[row_idx % len(row_bg_colors)]
        for cx, cw in zip(col_x, col_widths):
            ax.add_patch(FancyBboxPatch(
                (cx, y_pos), cw - 0.005, row_height - 0.002,
                boxstyle='round,pad=0.003', facecolor=bg, edgecolor='#CCCCCC', lw=0.5,
                transform=ax.transAxes, clip_on=False))
        cell_items = [prop, tq_val, bh_val, comment]
        for col_i, (cx, cw, txt) in enumerate(zip(col_x, col_widths, cell_items)):
            ax.text(cx + (cw - 0.005) / 2, y_pos + row_height / 2, txt,
                    transform=ax.transAxes, ha='center', va='center',
                    fontsize=8.0, color='#1A1A2A', wrap=True)

    ax.text(0.5, 0.005,
            'Die formale Übereinstimmung der mathematischen Strukturen belegt eine tiefe physikalische Analogie\n'
            'zwischen den biblischen Tiefenquellen und den Schwarzen Löchern der modernen Astrophysik.',
            transform=ax.transAxes, ha='center', va='bottom', fontsize=8.5, color='#444',
            style='italic',
            bbox=dict(boxstyle='round,pad=0.4', facecolor='#FFFFF0', alpha=0.9))

    plt.tight_layout(rect=[0, 0.04, 1, 0.95])
    fig.savefig(OUTDIR + 'bh_formal_analogie.pdf', bbox_inches='tight')
    plt.close(fig)
    print('✓ bh_formal_analogie.pdf')


# ──────────────────────────────────────────────────────────────────────────────

if __name__ == '__main__':
    print('Generating Schwarze-Loecher-Analogie plots...')
    make_bh_analogie_schema()
    make_bh_potentialfeld()
    make_bh_soggeschwindigkeit()
    make_bh_ereignishorizont()
    make_bh_kapazitaet()
    make_bh_periodik()
    make_bh_kosmisches_netz()
    make_bh_formal_analogie()
    print('All plots generated successfully.')
